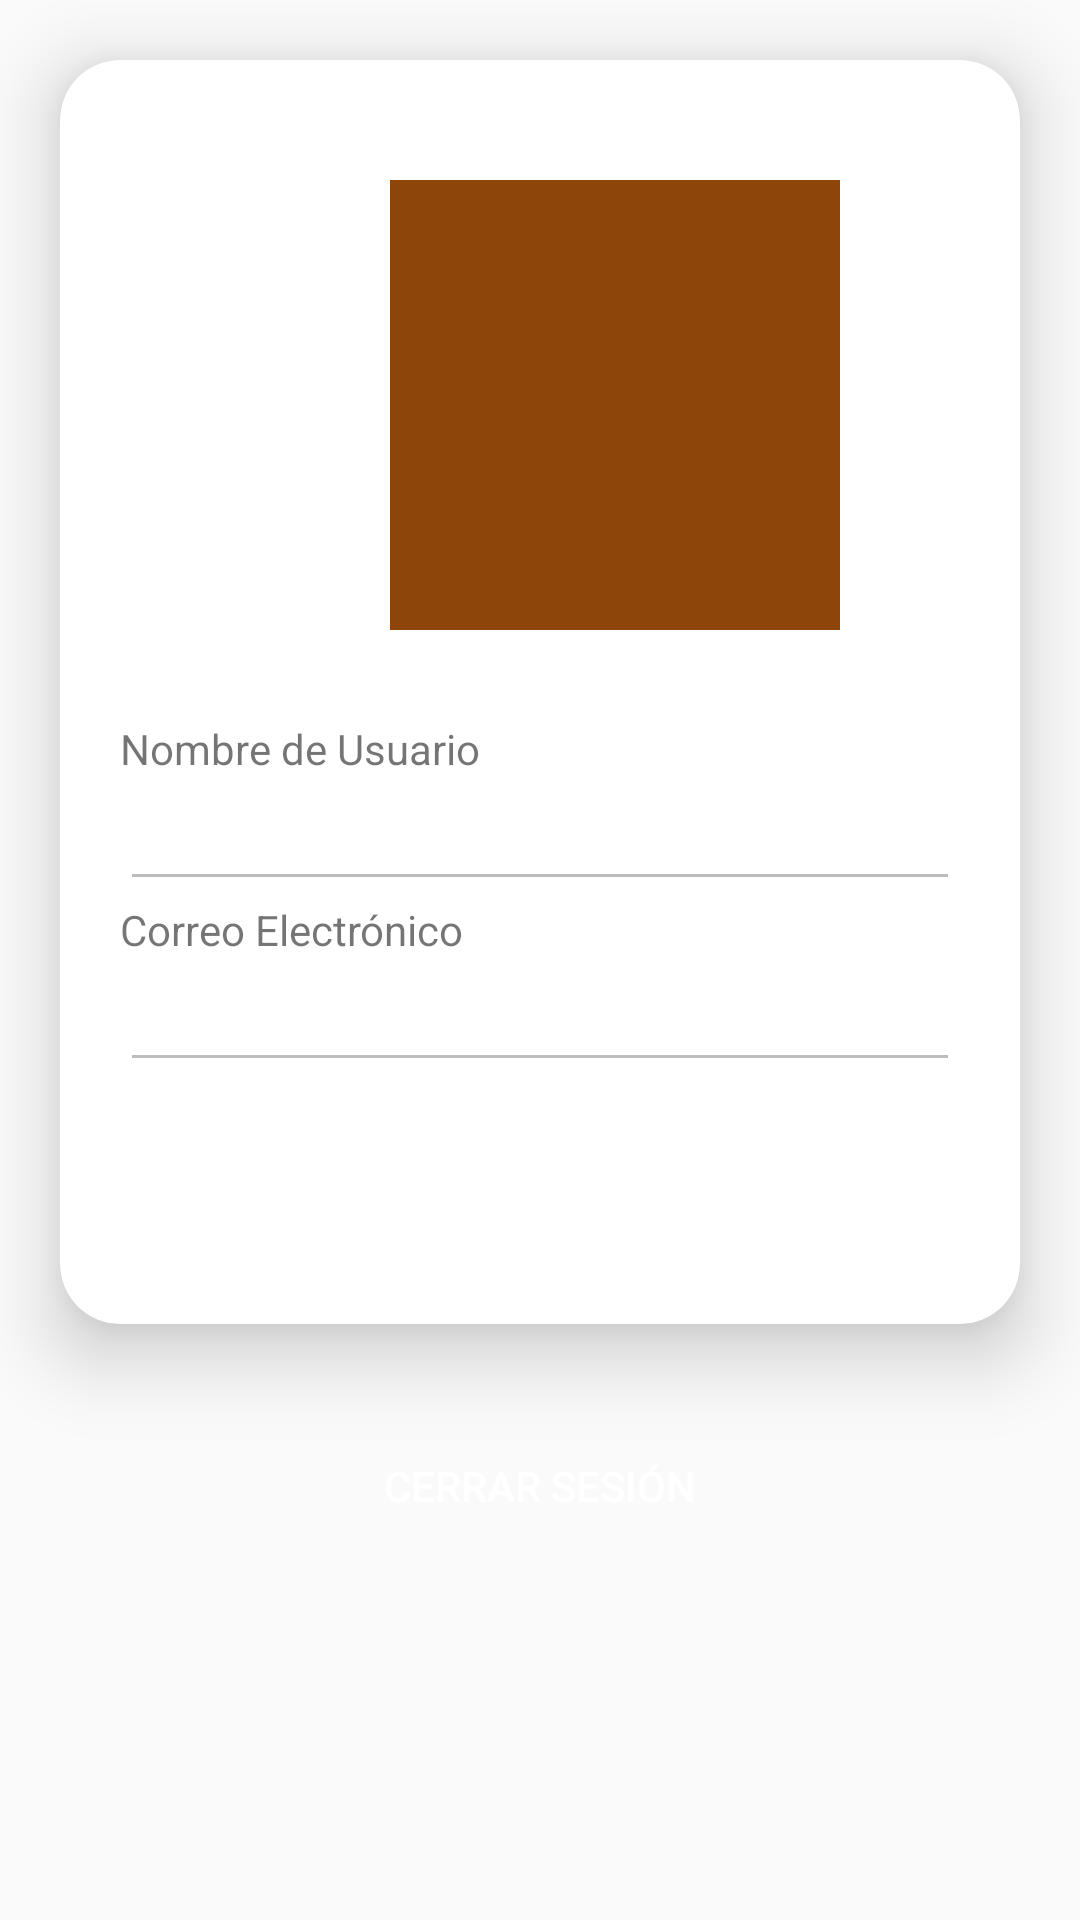

Layout XML and referenced resources for this Android screen:
<!-- AndroidManifest.xml: activity theme ThemeBarraEstado -->
<!-- res/layout/activity_perfil.xml -->
<?xml version="1.0" encoding="utf-8"?>
<LinearLayout xmlns:android="http://schemas.android.com/apk/res/android"
    xmlns:app="http://schemas.android.com/apk/res-auto"
    xmlns:tools="http://schemas.android.com/tools"
    android:layout_width="match_parent"
    android:layout_height="match_parent"
    android:orientation="vertical"
    tools:context=".PerfilActivity">

    <ScrollView
        android:layout_width="match_parent"
        android:layout_height="wrap_content">

        <LinearLayout
            android:layout_width="match_parent"
            android:layout_height="match_parent"
            android:orientation="vertical">


            <androidx.cardview.widget.CardView
                android:id="@+id/DatosPersonalesCard"
                android:layout_width="match_parent"
                android:layout_height="wrap_content"
                android:layout_marginTop="20dp"
                android:layout_marginBottom="20dp"
                android:layout_marginLeft="20dp"
                android:layout_marginRight="20dp"
                app:cardCornerRadius="20dp"
                app:cardElevation="15dp">

                <LinearLayout
                    android:layout_width="match_parent"
                    android:layout_height="wrap_content"
                    android:layout_gravity="center"
                    android:focusableInTouchMode="false"
                    android:layout_marginTop="20dp"
                    android:layout_marginBottom="20dp"
                    android:orientation="vertical"
                    android:padding="20dp">
                    
                    <ImageView
                        android:id="@+id/foto"
                        android:background="@color/material_deep_brown"
                        android:layout_width="150dp"
                        android:layout_height="150dp"
                        android:layout_marginLeft="90dp"
                        android:layout_marginRight="115dp"
                        android:layout_marginBottom="30dp"/>
                    

                    <TextView
                        android:layout_width="wrap_content"
                        android:layout_height="wrap_content"
                        android:text="Nombre de Usuario"/>
                    <EditText
                        android:id="@+id/txtNombre"
                        android:layout_width="match_parent"
                        android:layout_height="wrap_content"
                        android:enabled="false"
                        android:textColor="@color/colortexto"
                        android:ems="10"
                        android:inputType="textPersonName"/>


                    <TextView
                        android:layout_width="wrap_content"
                        android:layout_height="wrap_content"
                        android:text="Correo Electrónico"/>
                    <EditText
                        android:id="@+id/txtEmail"
                        android:layout_width="match_parent"
                        android:layout_height="wrap_content"
                        android:enabled="false"
                        android:ems="10"
                        android:inputType="textPersonName"/>

                    <LinearLayout
                        android:layout_width="match_parent"
                        android:layout_height="wrap_content"
                        android:orientation="horizontal"
                        android:layout_marginTop="10dp">

                        <LinearLayout
                            android:layout_width="wrap_content"
                            android:layout_height="wrap_content"
                            android:orientation="vertical"
                            android:paddingRight="20dp">

                            <EditText
                                android:id="@+id/txtId"
                                android:visibility="invisible"
                                android:layout_width="match_parent"
                                android:layout_height="wrap_content"
                                android:enabled="false"
                                android:textSize="10dp"
                                android:textColor="@color/colortexto"
                                android:ems="10"
                                android:inputType="textPersonName"/>

                        </LinearLayout>

                    </LinearLayout>





                </LinearLayout>

            </androidx.cardview.widget.CardView>

            <Button
            android:id="@+id/btncerrar"
            android:layout_width="match_parent"
            android:layout_height="wrap_content"
            android:layout_gravity="center"
            android:layout_marginTop="10dp"
            android:layout_marginLeft="25dp"
            android:layout_marginRight="25dp"
            android:layout_marginBottom="25dp"
            android:background="@drawable/redondo_boton"
            android:onClick="logout"
            android:text="Cerrar Sesión"
            android:textColor="@android:color/white" />

            <Button
                android:id="@+id/btnrevocar"
                android:visibility="invisible"
                android:layout_width="match_parent"
                android:layout_height="wrap_content"
                android:layout_gravity="center"
                android:layout_marginTop="10dp"
                android:layout_marginLeft="25dp"
                android:layout_marginRight="25dp"
                android:layout_marginBottom="25dp"
                android:background="@drawable/redondo_boton"
                android:onClick="revoke"
                android:text="Revocar"
                android:textColor="@android:color/white" />

        </LinearLayout>

    </ScrollView>

</LinearLayout>
<!-- resources referenced by this layout -->
<resources>
  <color name="colortexto">#222121</color>
  <color name="material_deep_brown">#8E4509</color>
  <style name="ThemeBarraEstado" parent="Theme.AppCompat.Light.DarkActionBar">
          <item name="colorPrimary">@color/colorPrimary</item>
          <item name="colorPrimaryDark">@color/coloractionbar</item> 
          <item name="colorAccent">@color/colorAccent</item>
      </style>
  <color name="colorPrimary">#008577</color>
  <color name="coloractionbar">#8E4509</color>
  <color name="colorAccent">#D81B60</color>
</resources>
